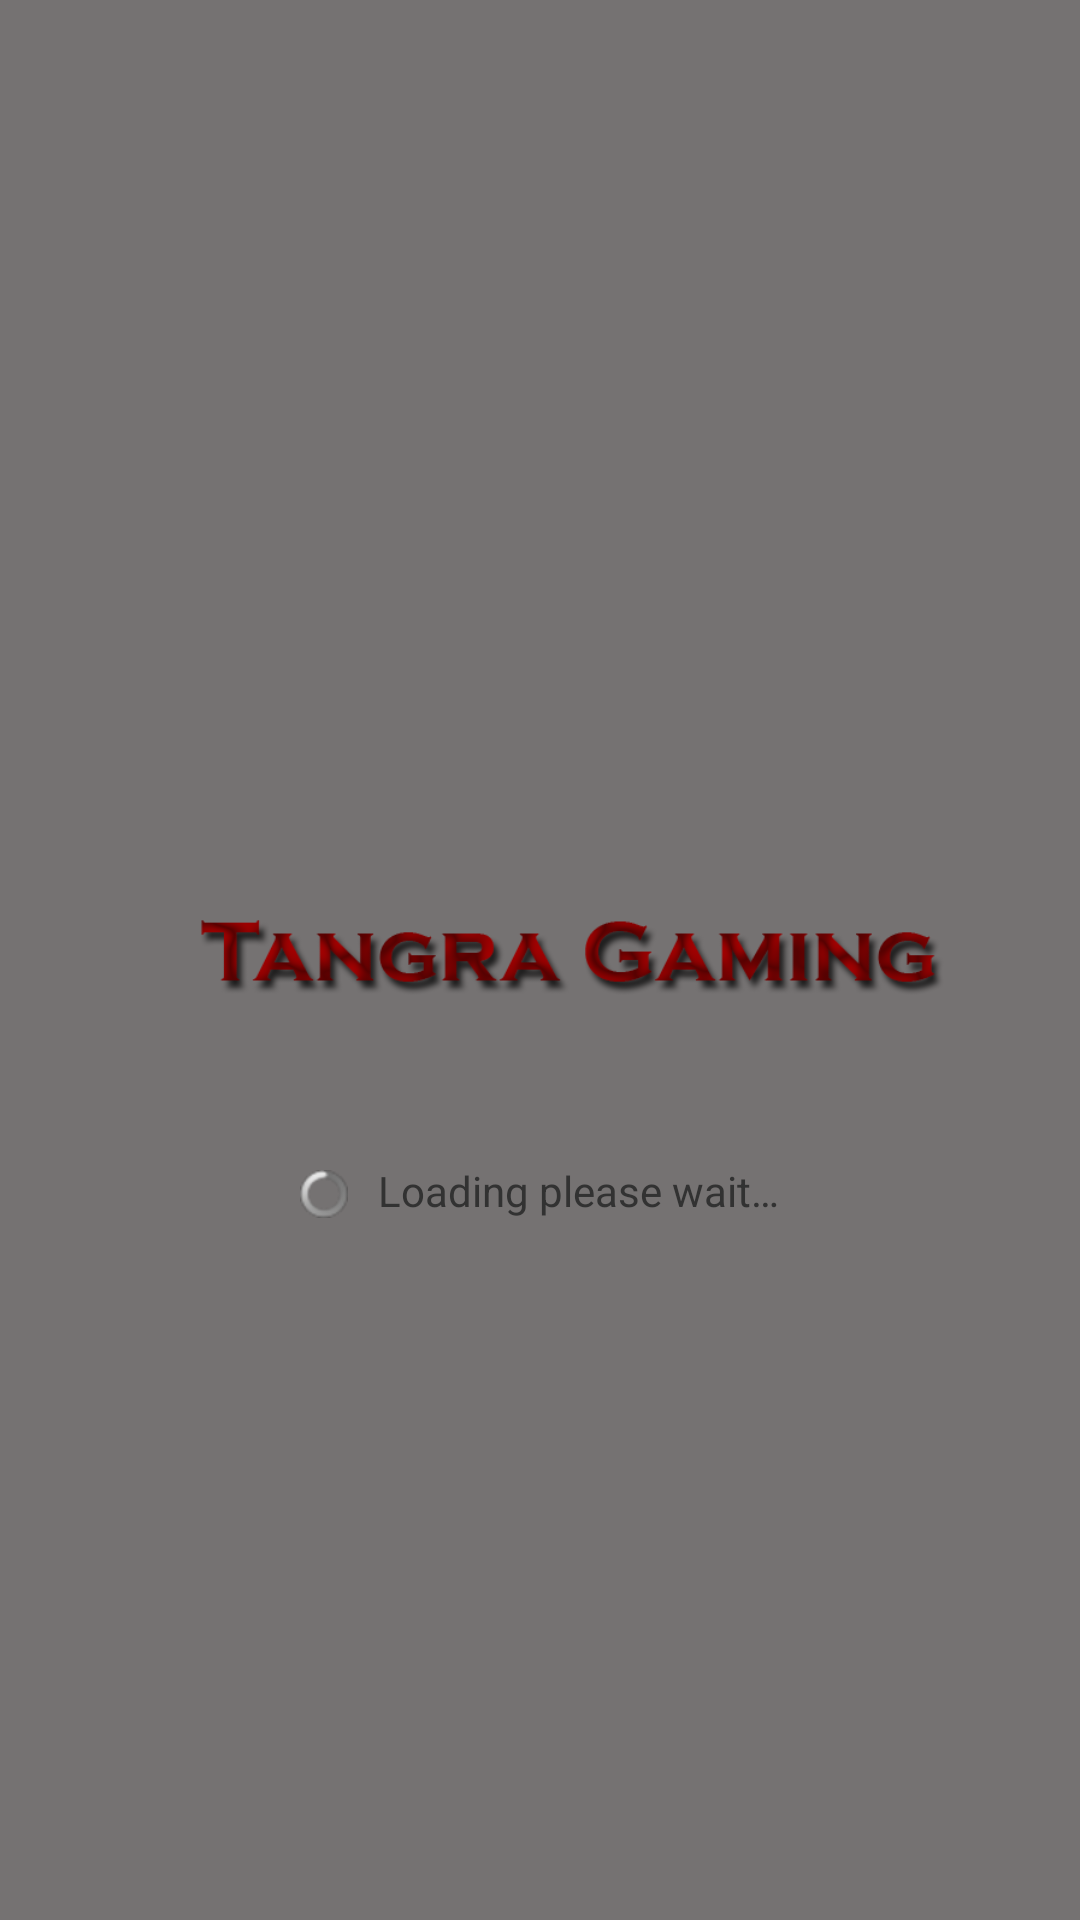

Android layout source for this screen:
<!-- AndroidManifest.xml: application theme AppTheme -->
<!-- res/layout/fragment_rss_spash.xml -->
<RelativeLayout xmlns:android="http://schemas.android.com/apk/res/android"
    android:layout_width="match_parent"
    android:layout_height="match_parent" 
    android:background="#757272">

     <ImageView
        android:id="@+id/imageView"
        android:layout_width="wrap_content"
        android:layout_height="wrap_content"
        android:layout_centerHorizontal="true"
        android:layout_centerVertical="true"
        android:contentDescription="@string/app_name"
        android:src="@drawable/heading" /> 

    <LinearLayout
        android:id="@+id/linearLayout1"
        android:layout_width="wrap_content"
        android:layout_height="wrap_content"
        android:layout_below="@+id/imageView"
        android:layout_centerHorizontal="true"
        android:layout_marginTop="20dp"
        android:orientation="horizontal" >

        <ProgressBar
            android:id="@+id/progressBar"
            style="?android:attr/progressBarStyleSmall"
            android:layout_width="wrap_content"
            android:layout_height="wrap_content" />

        <TextView
            android:id="@+id/textView"
            android:layout_width="wrap_content"
            android:layout_height="wrap_content"
            android:layout_gravity="center_vertical"
            android:layout_marginBottom="5dp"
            android:layout_marginLeft="10dp"
            android:text="@string/loading" />
    </LinearLayout>

</RelativeLayout>
<!-- resources referenced by this layout -->
<resources>
  <!-- drawable heading: png bitmap (drawable-hdpi, 28477 bytes) -->
  <string name="app_name">TangraGaming</string>
  <string name="loading">Loading please wait…</string>
  <style name="AppTheme" parent="AppBaseTheme">
          
      </style>
  <style name="AppBaseTheme" parent="android:Theme.Light">
          
      </style>
</resources>
